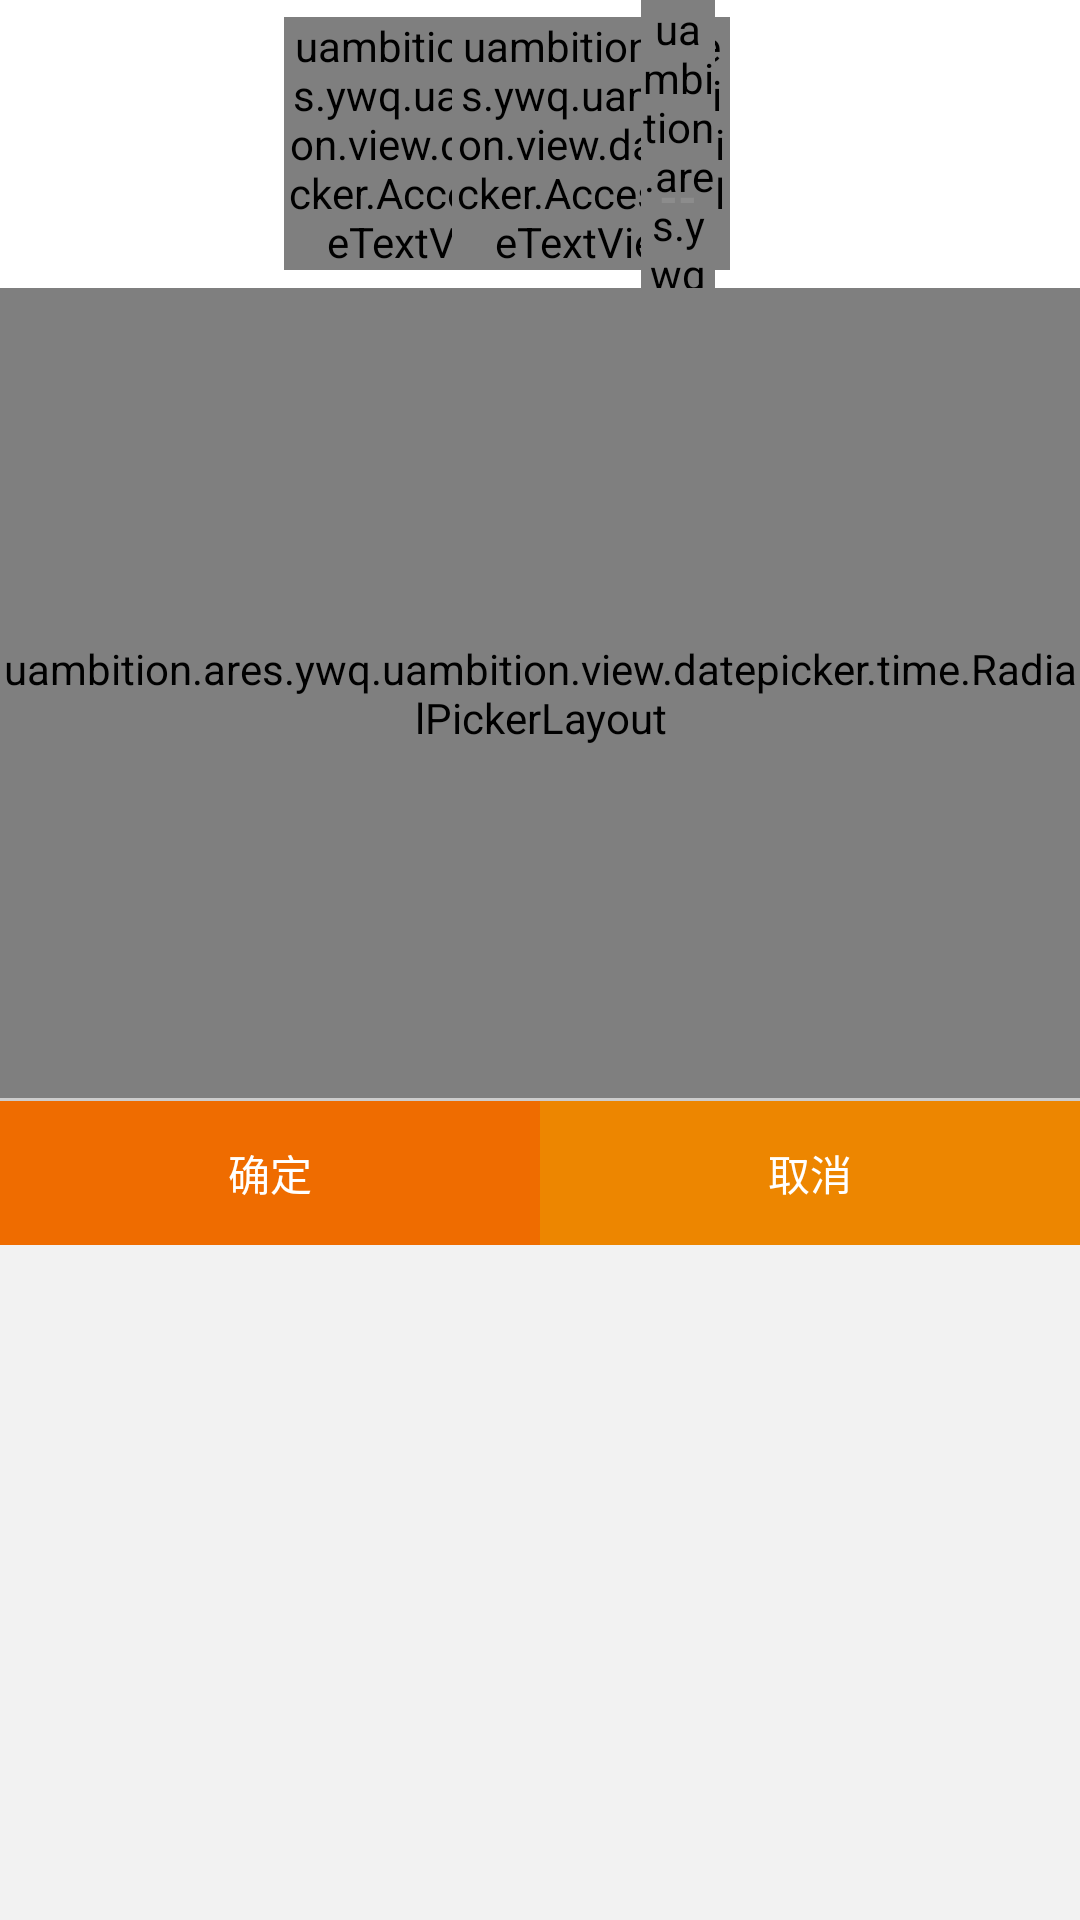

Write the Android layout XML for this screen, with the resource values it uses.
<!-- AndroidManifest.xml: application theme AppTheme -->
<!-- res/layout/time_picker_dialog.xml -->
<?xml version="1.0" encoding="utf-8"?>
<LinearLayout xmlns:android="http://schemas.android.com/apk/res/android"
    android:layout_width="wrap_content"
    android:layout_height="match_parent"
    android:orientation="vertical"
    android:background="@color/circle_background"
    android:id="@+id/time_picker_dialog"
    android:focusable="true" >
    <FrameLayout
        android:layout_width="match_parent"
        android:layout_height="wrap_content"
        android:background="@color/white" >
        <include
            layout="@layout/time_header_label"
            android:layout_width="match_parent"
            android:layout_height="@dimen/header_height"
            android:layout_gravity="center" />
    </FrameLayout>
    <uambition.ares.ywq.uambition.view.datepicker.time.RadialPickerLayout
        android:id="@+id/time_picker"
        android:layout_height="@dimen/picker_dimen"
        android:layout_width="wrap_content"
        android:layout_gravity="center"
        android:focusable="true"
        android:focusableInTouchMode="true" />
    <View
        android:layout_width="match_parent"
        android:layout_height="1dip"
        android:background="@color/line_background" />
    <LinearLayout
        style="?android:attr/buttonBarStyle"
        android:layout_width="match_parent"
        android:layout_height="wrap_content"
        android:background="#ffffff"
        android:orientation="horizontal" >
        <Button
            android:id="@+id/done_button"
            android:layout_width="match_parent"
            android:layout_height="wrap_content"
            android:minHeight="48dp"
            android:layout_weight="1"
            android:text="确定"
            android:textColor="#ffffff"
            android:background="@color/theme_color"
            android:textSize="@dimen/done_label_size"

            style="?android:attr/buttonBarButtonStyle" />
        <Button
            android:id="@+id/cancel_button"
            android:layout_width="match_parent"
            android:layout_height="wrap_content"
            android:layout_weight="1"
            android:minHeight="48dp"
            android:text="取消"
            android:textSize="@dimen/done_label_size"
            android:textColor="#ffffff"
            android:background="@color/menu_item_color"
            style="?android:attr/buttonBarButtonStyle" />
    </LinearLayout>
</LinearLayout>
<!-- res/layout/time_header_label.xml (included above) -->
<?xml version="1.0" encoding="utf-8"?>
  <RelativeLayout xmlns:android="http://schemas.android.com/apk/res/android"
      android:layout_width="match_parent"
      android:layout_height="match_parent"
      android:layout_gravity="center"
      android:background="@color/white" >
        <View
            android:id="@+id/center_view"
            android:layout_width="1dp"
            android:layout_height="1dp"
            android:background="#00000000"
            android:layout_centerInParent="true"
            android:visibility="invisible"
            android:importantForAccessibility="no" />

        <TextView
            android:id="@+id/hour_space"
            android:layout_width="wrap_content"
            android:layout_height="wrap_content"
            android:text="@string/time_placeholder"
            android:layout_toLeftOf="@+id/separator"
            android:layout_centerVertical="true"
            android:visibility="invisible"
            style="@style/time_label"
            android:importantForAccessibility="no" />
        <FrameLayout
            android:layout_width="0dp"
            android:layout_height="match_parent"
            android:layout_alignRight="@+id/hour_space"
            android:layout_alignLeft="@+id/hour_space"
            android:layout_marginLeft="@dimen/extra_time_label_margin"
            android:layout_marginRight="@dimen/extra_time_label_margin"
            android:layout_centerVertical="true" >
            <uambition.ares.ywq.uambition.view.datepicker.AccessibleTextView
                android:id="@+id/hours"
                android:layout_width="wrap_content"
                android:layout_height="wrap_content"
                android:text="@string/time_placeholder"
                android:textColor="@color/theme_color"
                android:gravity="center_horizontal"
                android:layout_gravity="center"
                style="@style/time_label" />
            </FrameLayout>

        <TextView
            android:id="@+id/separator"
            android:layout_width="wrap_content"
            android:layout_height="wrap_content"
            android:text="@string/time_separator"
            android:paddingLeft="@dimen/separator_padding"
            android:paddingRight="@dimen/separator_padding"
            android:layout_alignRight="@+id/center_view"
            android:layout_centerVertical="true"
            style="@style/time_label"
            android:importantForAccessibility="no" />

        <TextView
            android:id="@+id/minutes_space"
            android:layout_width="wrap_content"
            android:layout_height="wrap_content"
            android:text="@string/time_placeholder"
            android:layout_toRightOf="@+id/separator"
            android:layout_centerVertical="true"
            android:visibility="invisible"
            style="@style/time_label"
            android:importantForAccessibility="no" />
        <FrameLayout
            android:layout_width="0dp"
            android:layout_height="match_parent"
            android:layout_alignRight="@+id/minutes_space"
            android:layout_alignLeft="@+id/minutes_space"
            android:layout_marginLeft="@dimen/extra_time_label_margin"
            android:layout_marginRight="@dimen/extra_time_label_margin"
            android:layout_centerVertical="true" >
            <uambition.ares.ywq.uambition.view.datepicker.AccessibleTextView
                android:id="@+id/minutes"
                style="@style/time_label"
                android:layout_width="wrap_content"
                android:layout_height="wrap_content"
                android:gravity="center_horizontal"
                android:text="@string/time_placeholder"
                android:layout_gravity="center" />
        </FrameLayout>
        <uambition.ares.ywq.uambition.view.datepicker.AccessibleTextView
            android:id="@+id/ampm_hitspace"
            android:layout_width="@dimen/ampm_label_size"
            android:layout_height="wrap_content"
            android:layout_alignParentTop="true"
            android:layout_alignParentBottom="true"
            android:layout_alignLeft="@+id/ampm_label"
            android:layout_alignRight="@+id/ampm_label" />
        <TextView
            android:id="@+id/ampm_label"
            android:layout_width="wrap_content"
            android:layout_height="wrap_content"
            android:text="@string/time_placeholder"
            android:paddingLeft="@dimen/ampm_left_padding"
            android:paddingRight="@dimen/ampm_left_padding"
            android:layout_toRightOf="@+id/minutes_space"
            android:layout_alignBaseline="@+id/separator"
            style="@style/ampm_label"
            android:importantForAccessibility="no" />
  </RelativeLayout>
<!-- resources referenced by this layout -->
<resources>
  <color name="circle_background">#f2f2f2</color>
  <color name="line_background">#cccccc</color>
  <color name="menu_item_color">#ffed8600</color>
  <color name="theme_color">#EF6C00</color>
  <color name="white">#FFFFFF</color>
  <dimen name="ampm_label_size">16sp</dimen>
  <dimen name="ampm_left_padding">6dip</dimen>
  <dimen name="done_label_size">14sp</dimen>
  <dimen name="extra_time_label_margin">-30dp</dimen>
  <dimen name="header_height">96dip</dimen>
  <dimen name="picker_dimen">270dip</dimen>
  <dimen name="separator_padding">4dip</dimen>
  <string name="time_placeholder">--</string>
  <string name="time_separator">:</string>
  <style name="ampm_label">
          <item name="android:textSize">@dimen/ampm_label_size</item>
          <item name="android:textAllCaps">true</item>
          <item name="android:textColor">@color/ampm_text_color</item>
          <item name="android:textStyle">bold</item>
      </style>
  <style name="time_label">
          <item name="android:textSize">@dimen/time_label_size</item>
          <item name="android:textColor">@color/numbers_text_color</item>
      </style>
  <style name="AppTheme" parent="@style/AppBaseTheme" />
  <color name="ampm_text_color">#8c8c8c</color>
  <dimen name="time_label_size">60sp</dimen>
  <color name="numbers_text_color">#8c8c8c</color>
  <style name="AppBaseTheme" parent="Theme.AppCompat.Light.NoActionBar">
  
          
          <item name="colorPrimary">@color/white</item>
          
          
  
          
          <item name="android:windowBackground">@android:color/white</item>
          
          <item name="searchViewStyle">@style/MySearchViewStyle</item>
          <item name="android:textColorPrimary">@color/white</item>
      </style>
  <style name="MySearchViewStyle" parent="Widget.AppCompat.SearchView">
  
  
  
          
  
      </style>
</resources>
